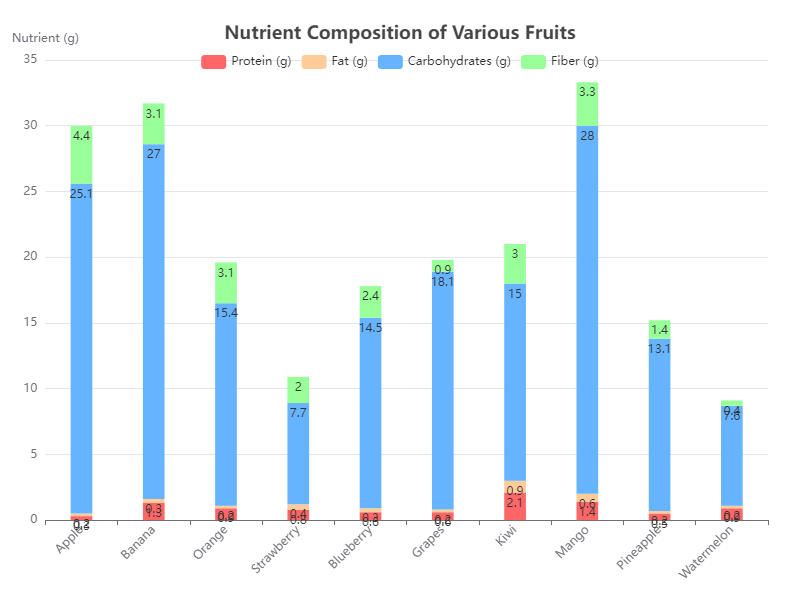

Source data for this figure (header and first rows):
Fruit, Protein (g), Fat (g), Carbohydrates (g), Fiber (g)
Apple, 0.3, 0.2, 25.1, 4.4
Banana, 1.3, 0.3, 27.0, 3.1
Orange, 0.9, 0.2, 15.4, 3.1
Strawberry, 0.8, 0.4, 7.7, 2.0
Blueberry, 0.6, 0.3, 14.5, 2.4
Grapes, 0.6, 0.2, 18.1, 0.9
Kiwi, 2.1, 0.9, 15.0, 3.0
Mango, 1.4, 0.6, 28.0, 3.3
Pineapple, 0.5, 0.2, 13.1, 1.4
Watermelon, 0.9, 0.2, 7.6, 0.4
